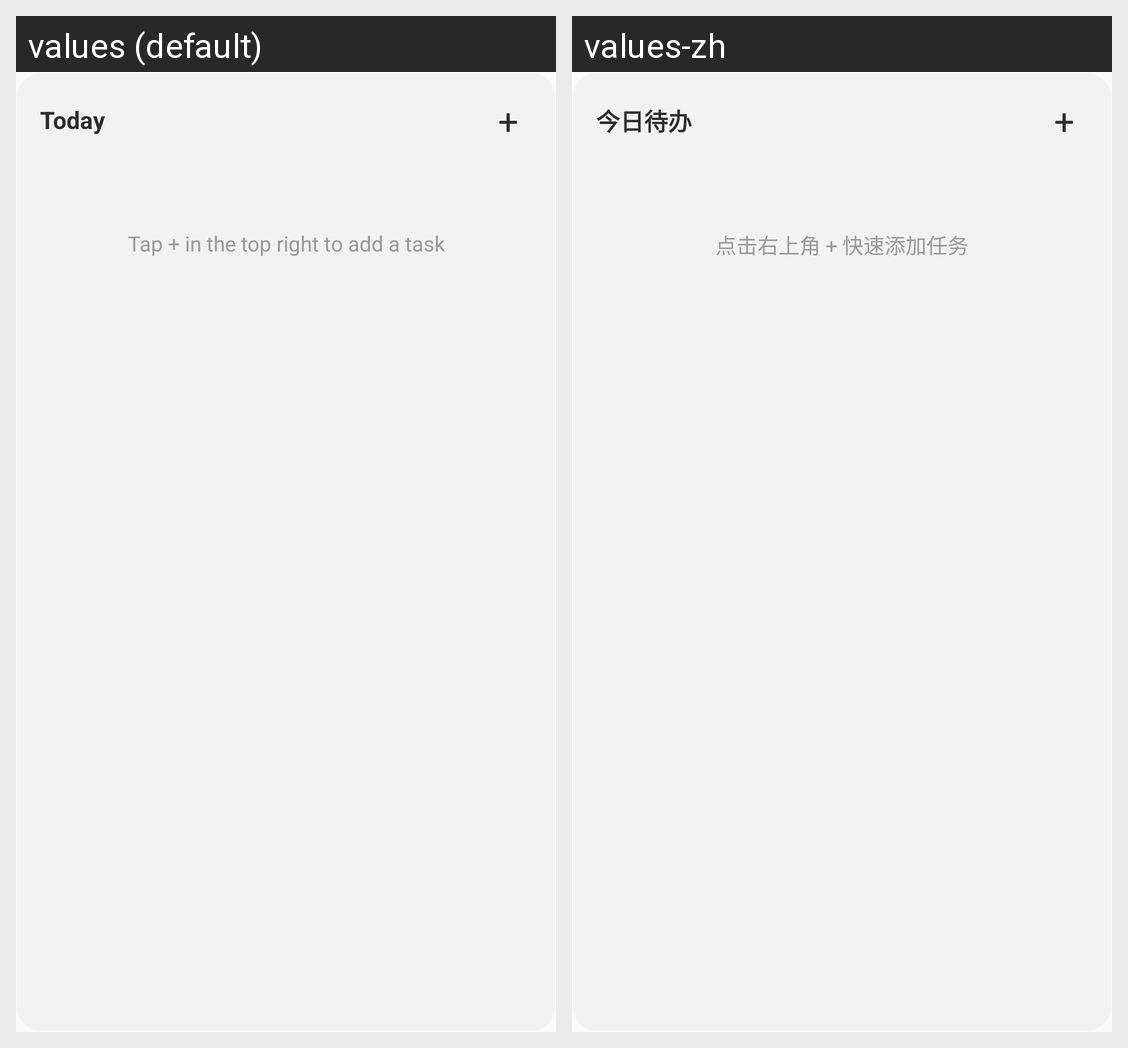

Translations of the strings shown on this Android screen, per locale in the grid:
Android screen res/layout/widget_layout.xml rendered under 2 locales, left to right: values (default), values-zh. Device: Nexus 5 (rendered at 1080×1920; each locale shown at half size, 540×960, under a caption strip naming it); theme Theme.QuickTodo.
Strings drawn on this screen, with the default value and each locale's value (text and hints the layout hard-codes, and strings that could not be matched under every locale, appear in the picture but are not listed):

title_today
  values: Today
  values-zh: 今日待办

text_widget_empty
  values: Tap + in the top right to add a task
  values-zh: 点击右上角 + 快速添加任务
